The GitHub repository goyalrinki/work-experience-ml contains a labelled image folder "dataset" with 2 categories: apple, banana. Examples follow, each with its label.

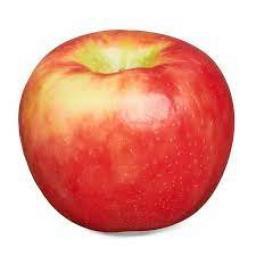
Label: apple

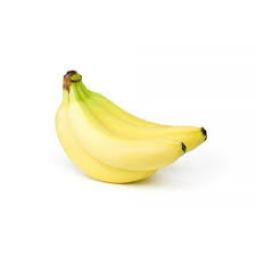
Label: banana

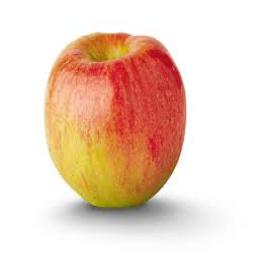
Label: apple

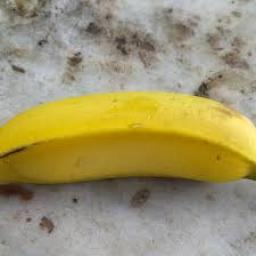
Label: banana

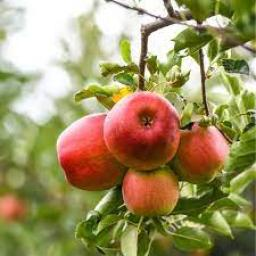
Label: apple

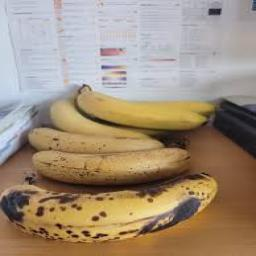
Label: banana
